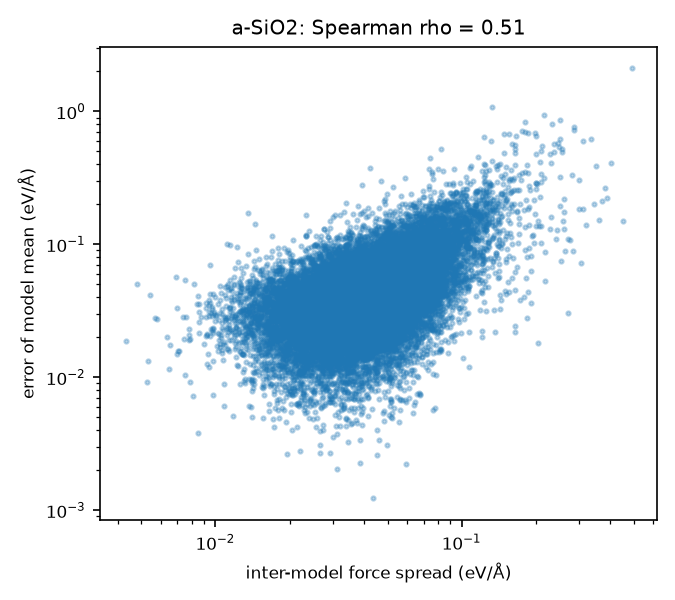

The file beside this chart, header and first rows:
element, spread_eV_A, error_mean_model_eV_A
Si, 0.07516, 0.02449
Si, 0.07655, 0.0693
Si, 0.06079, 0.04029
Si, 0.05126, 0.02186
Si, 0.07227, 0.03243
Si, 0.06854, 0.01578
Si, 0.06726, 0.02954
Si, 0.05235, 0.03003
Si, 0.07377, 0.05921
Si, 0.05326, 0.03306
Si, 0.0785, 0.04009
Si, 0.05608, 0.02278
Si, 0.08643, 0.02765
Si, 0.02904, 0.03051
Si, 0.04942, 0.04167
Si, 0.03914, 0.06551
Si, 0.05536, 0.01947
Si, 0.05065, 0.0295
Si, 0.04025, 0.02622
Si, 0.04239, 0.01864
Si, 0.05375, 0.06781
Si, 0.05176, 0.05603
Si, 0.06522, 0.03064
Si, 0.08052, 0.05092
Si, 0.03753, 0.03609
Si, 0.0578, 0.02041
Si, 0.03209, 0.01788
Si, 0.05845, 0.03594
Si, 0.1052, 0.07118
Si, 0.03022, 0.04265
Si, 0.2174, 0.05294
Si, 0.02224, 0.01647
Si, 0.08192, 0.06392
Si, 0.122, 0.05129
Si, 0.07076, 0.02399
Si, 0.05252, 0.01965
Si, 0.05235, 0.03982
Si, 0.02793, 0.008573
Si, 0.06019, 0.0576
Si, 0.05561, 0.04769
Si, 0.05203, 0.03778
Si, 0.05525, 0.05091
Si, 0.09353, 0.0622
Si, 0.05044, 0.03089
Si, 0.06154, 0.03078
Si, 0.04371, 0.03773
Si, 0.0285, 0.01829
Si, 0.09918, 0.05204
Si, 0.04793, 0.05066
Si, 0.05262, 0.02209
Si, 0.06768, 0.06001
Si, 0.04712, 0.02202
Si, 0.03257, 0.03697
Si, 0.07012, 0.06116
Si, 0.08483, 0.05359
Si, 0.07125, 0.07199
Si, 0.05555, 0.05435
Si, 0.06014, 0.04735
Si, 0.0518, 0.06802
Si, 0.04193, 0.03848
... 23,940 more rows
